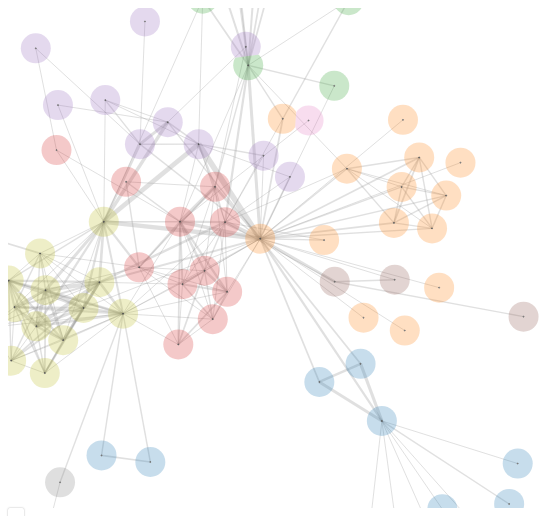
D3 v3 page, settled after 360 driven frames (6 s of simulated time); the page loaded 1 data file(s).



function name(d) { return d.name; }
function group(d) { return d.group; }

var color = d3.scale.category10();
function colorByGroup(d) { return color(group(d)); }

var width = 810,
    height = 500;

var svg = d3.select('#viz')
    .append('svg')
    .attr('width', width)
    .attr('height', height);

var node, link;

var voronoi = d3.geom.voronoi()
    .x(function(d) { return d.x; })
    .y(function(d) { return d.y; })
    .clipExtent([[-10, -10], [width+10, height+10]]);

var tooltip = d3.select("#viz").append("div")
    .attr("class", "tooltip");
    tooltip.classed("hidden", true);

function recenterVoronoi(nodes) {
    var shapes = [];
    voronoi(nodes).forEach(function(d) {
        if ( !d.length ) return;
        var n = [];
        d.forEach(function(c){
            n.push([ c[0] - d.point.x, c[1] - d.point.y ]);
        });
        n.point = d.point;
        shapes.push(n);
    });
    return shapes;
}

var force = d3.layout.force()
    .charge(-2000)
    .friction(0.3)
    .linkDistance(50)
    .size([width, height]);

force.on('tick', function() {
    node.attr('transform', function(d) { return 'translate('+d.x+','+d.y+')'; })
        .attr('clip-path', function(d) { return 'url(#clip-'+d.index+')'; });

    link.attr('x1', function(d) { return d.source.x; })
        .attr('y1', function(d) { return d.source.y; })
        .attr('x2', function(d) { return d.target.x; })
        .attr('y2', function(d) { return d.target.y; });

    var clip = svg.selectAll('.clip')
        .data( recenterVoronoi(node.data()), function(d) { return d.point.index; } );

    clip.enter().append('clipPath')
        .attr('id', function(d) { return 'clip-'+d.point.index; })
        .attr('class', 'clip');
    clip.exit().remove()

    clip.selectAll('path').remove();
    clip.append('path')
        .attr('d', function(d) { return 'M'+d.join(',')+'Z'; });
});

d3.json('d3-data/node-data.json', function(err, data) {

    data.nodes.forEach(function(d, i) {
        d.id = i;
    });

    link = svg.selectAll('.link')
        .data( data.links )
      .enter().append('line')
        .attr('class', 'link')
        .style("stroke-width", function(d) { return Math.sqrt(d.value); });


    node = svg.selectAll('.node')
        .data( data.nodes )
        .enter().append('g')
        .attr('title', name)
        .attr('class', 'node')
        .call( force.drag )
        //new added codes
        .on("mouseover", function(d,i) {
        tooltip.classed("hidden", false)
              .style("top", "100px")
              .style("left", (d3.event.pageX + 16) + "px")
              .html(d.name)
      })
      .on("mouseout",  function(d,i) {
        tooltip.classed("hidden", true);
      });


    node.append('circle')
        .attr('r', 15)
        .attr('fill', colorByGroup)
        .attr('fill-opacity', 0.5);

    node.append('circle')
        .attr('r', 0.5)
        .attr('stroke', 'black');

    force
        .nodes( data.nodes )
        .links( data.links )
        .start();
});

    

### data: d3-data/node-data.json
{
 "nodes": [
  {
   "name": "Kanye West - Black Skinhead",
   "group": 1
  },
  {
   "name": "Tom Petty And The Heartbreakers - Free F…",
   "group": 1
  },
  {
   "name": "Jonathan Wilson - Bohemia",
   "group": 1
  },
  {
   "name": "Within Temptation - Ice Queen",
   "group": 1
  },
  {
   "name": "Jonathan Wilson - Bohemia",
   "group": 1
  },
  {
   "name": "Kanye West - Black Skinhead",
   "group": 1
  },
  {
   "name": "Tom Petty And The Heartbreakers - Free F…",
   "group": 1
  },
  {
   "name": "Night Terrors of 1927 – Dust and Bones",
   "group": 1
  },
  "... 69 more items"
 ],
 "links": [
  {
   "source": 1,
   "target": 0,
   "value": 1
  },
  {
   "source": 2,
   "target": 0,
   "value": 8
  },
  {
   "source": 3,
   "target": 0,
   "value": 10
  },
  {
   "source": 3,
   "target": 2,
   "value": 6
  },
  {
   "source": 4,
   "target": 0,
   "value": 1
  },
  {
   "source": 5,
   "target": 0,
   "value": 1
  },
  {
   "source": 6,
   "target": 0,
   "value": 1
  },
  {
   "source": 7,
   "target": 0,
   "value": 1
  },
  "... 246 more items"
 ]
}